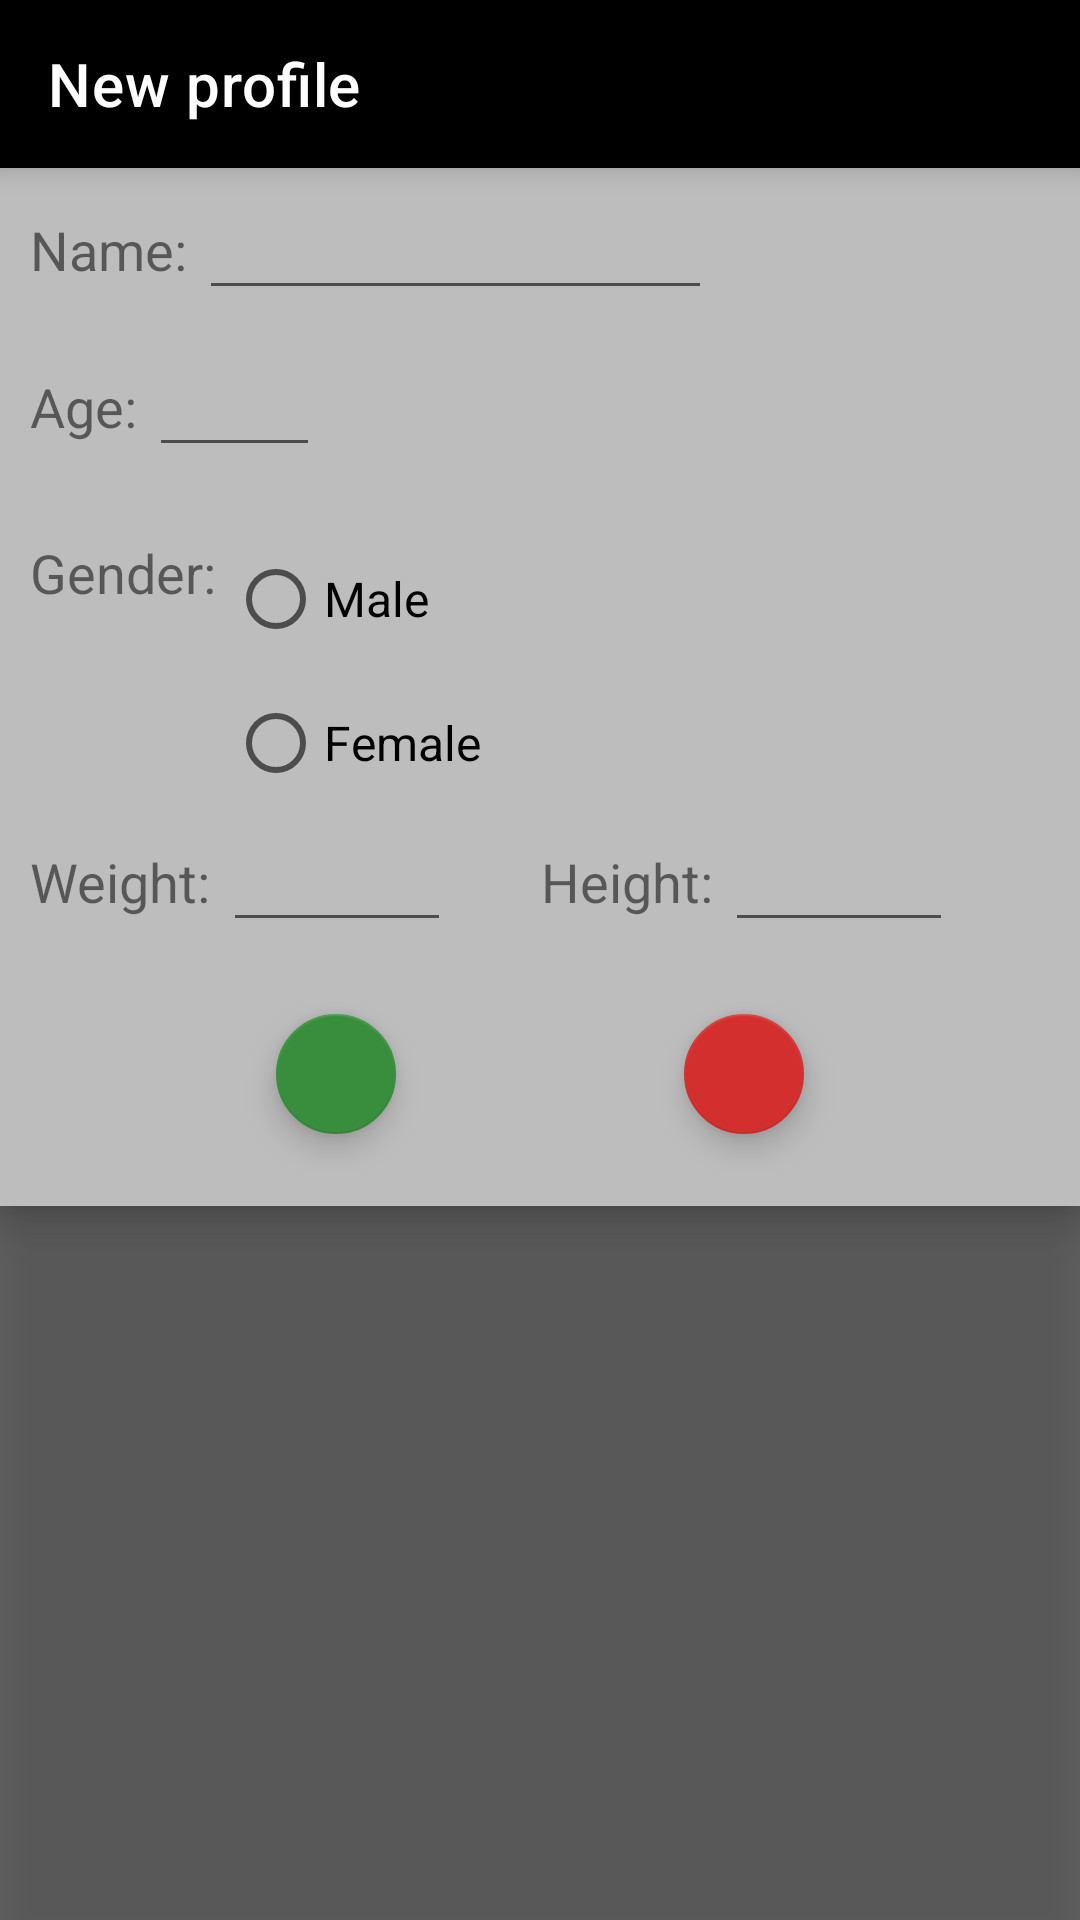

The Android layout XML behind this screen, and the referenced resources:
<!-- AndroidManifest.xml: application theme AppTheme -->
<!-- res/layout/dialog_new_profile.xml -->
<?xml version="1.0" encoding="utf-8"?>
<androidx.constraintlayout.widget.ConstraintLayout
        xmlns:android="http://schemas.android.com/apk/res/android"
        xmlns:app="http://schemas.android.com/apk/res-auto"
        xmlns:tools="http://schemas.android.com/tools"
        android:layout_width="match_parent"
        android:layout_height="match_parent"
        android:elevation="7dp"
        app:layout_behavior="@string/bottom_sheet_behavior">


    <View
            android:id="@+id/bottomDialogBackground"
            android:layout_width="match_parent"
            android:layout_height="match_parent"
            android:background="@color/full_black"
            android:clickable="true"
            android:alpha="0.6"
            android:elevation="8dp"/>

    <ScrollView
            android:layout_width="match_parent"
            android:layout_height="wrap_content"
            android:elevation="8dp"
            android:background="@drawable/shape_new_profile_dialog"
            app:layout_constraintTop_toTopOf="parent"
            app:layout_constraintStart_toStartOf="parent"
            app:layout_constraintEnd_toEndOf="parent">

        <androidx.constraintlayout.widget.ConstraintLayout
                android:layout_width="match_parent"
                android:layout_height="wrap_content">

            <androidx.appcompat.widget.Toolbar
                    android:id="@+id/toolbarNewProfile"
                    android:layout_width="match_parent"
                    android:layout_height="0dp"
                    style="@style/MainToolbar"
                    app:title="New profile"
                    app:titleTextColor="@color/pure_white"
                    app:layout_constraintStart_toStartOf="parent"
                    app:layout_constraintEnd_toEndOf="parent"
                    app:layout_constraintTop_toTopOf="parent"/>

            <TextView
                    android:id="@+id/textName"
                    android:layout_marginStart="10dp"
                    android:layout_marginTop="15dp"
                    android:paddingBottom="8dp"
                    android:layout_width="wrap_content"
                    android:layout_height="wrap_content"
                    android:text="@string/profile_setting_name"
                    android:textSize="18sp"
                    app:layout_constraintStart_toStartOf="parent"
                    app:layout_constraintTop_toBottomOf="@id/toolbarNewProfile"/>

            <EditText
                    android:id="@+id/editName"
                    android:layout_width="wrap_content"
                    android:layout_height="wrap_content"
                    android:inputType="text"
                    android:ems="9"
                    android:layout_marginStart="4dp"
                    android:textSize="16sp"
                    tools:ignore="LabelFor"
                    app:layout_constraintStart_toEndOf="@id/textName"
                    app:layout_constraintBottom_toBottomOf="@id/textName"/>

            <TextView
                    android:id="@+id/textAge"
                    android:layout_width="wrap_content"
                    android:layout_height="wrap_content"
                    android:text="@string/profile_setting_age"
                    android:textSize="18sp"
                    android:layout_gravity="center_vertical"
                    android:layout_marginStart="10dp"
                    android:layout_marginTop="20dp"
                    android:paddingBottom="8dp"

                    app:layout_constraintStart_toStartOf="parent"
                    app:layout_constraintTop_toBottomOf="@id/textName"/>

            <EditText
                    android:id="@+id/editAge"
                    android:layout_width="wrap_content"
                    android:layout_height="wrap_content"
                    android:inputType="number"
                    android:textSize="16sp"
                    android:ems="3"
                    tools:ignore="LabelFor"
                    android:layout_marginStart="4dp"
                    app:layout_constraintStart_toEndOf="@id/textAge"
                    app:layout_constraintBottom_toBottomOf="@id/textAge"/>

            <TextView
                    android:id="@+id/textGender"
                    android:text="@string/profile_setting_gender"
                    android:textSize="18sp"
                    android:layout_marginStart="10dp"
                    android:layout_marginTop="20dp"
                    android:paddingTop="3dp"
                    android:layout_width="wrap_content"
                    android:layout_height="wrap_content"
                    app:layout_constraintTop_toBottomOf="@id/textAge"
                    app:layout_constraintStart_toStartOf="parent"/>

            <RadioGroup
                    android:id="@+id/groupGender"
                    android:layout_width="wrap_content"
                    android:layout_height="wrap_content"
                    android:orientation="vertical"
                    android:layout_marginStart="4dp"
                    app:layout_constraintTop_toTopOf="@id/textGender"
                    app:layout_constraintStart_toEndOf="@id/textGender">

                <RadioButton
                        android:id="@+id/radioMale"
                        android:text="@string/profile_setting_gender_male"
                        android:textSize="16sp"
                        android:layout_width="wrap_content"
                        android:layout_height="wrap_content"/>

                <RadioButton
                        android:id="@+id/radioFemale"
                        android:layout_width="wrap_content"
                        android:layout_height="wrap_content"
                        android:text="@string/profile_setting_gender_female"
                        android:textSize="16sp"/>

            </RadioGroup>

            <TextView
                    android:id="@+id/textWeight"
                    android:text="@string/profile_setting_weight"
                    android:textSize="18sp"
                    android:layout_marginStart="10dp"
                    android:layout_marginTop="10dp"
                    android:paddingBottom="8dp"
                    android:layout_width="wrap_content"
                    android:layout_height="wrap_content"
                    app:layout_constraintTop_toBottomOf="@id/groupGender"
                    app:layout_constraintStart_toStartOf="parent"/>

            <EditText
                    android:id="@+id/editWeight"
                    android:layout_width="wrap_content"
                    android:layout_height="wrap_content"
                    android:inputType="numberDecimal"
                    android:ems="4"
                    android:textSize="16sp"
                    android:layout_marginStart="4dp"
                    tools:ignore="LabelFor"
                    app:layout_constraintBottom_toBottomOf="@id/textWeight"
                    app:layout_constraintStart_toEndOf="@id/textWeight"/>

            <TextView
                    android:id="@+id/textHeight"
                    android:text="@string/profile_setting_height"
                    android:textSize="18sp"
                    android:layout_marginStart="30dp"
                    android:layout_width="wrap_content"
                    android:layout_height="wrap_content"
                    app:layout_constraintTop_toTopOf="@id/textWeight"
                    app:layout_constraintStart_toEndOf="@id/editWeight"/>

            <EditText
                    android:id="@+id/editHeight"
                    android:layout_width="wrap_content"
                    android:layout_height="wrap_content"
                    android:inputType="numberDecimal"
                    android:ems="4"
                    android:layout_marginStart="4dp"
                    tools:ignore="LabelFor"
                    android:textSize="16sp"
                    app:layout_constraintTop_toTopOf="@id/editWeight"
                    app:layout_constraintStart_toEndOf="@id/textHeight"/>

            <com.google.android.material.floatingactionbutton.FloatingActionButton
                    android:id="@+id/btnCreate"
                    android:layout_width="wrap_content"
                    android:layout_height="wrap_content"
                    android:src="@drawable/ic_check"
                    app:fabSize="mini"
                    app:backgroundTint="@color/green_700"
                    android:layout_marginTop="20dp"
                    app:layout_constraintTop_toBottomOf="@+id/editHeight"
                    app:layout_constraintStart_toStartOf="parent"
                    app:layout_constraintEnd_toStartOf="@id/btnCancel"/>

            <com.google.android.material.floatingactionbutton.FloatingActionButton
                    android:id="@+id/btnCancel"
                    android:layout_width="wrap_content"
                    android:layout_height="wrap_content"
                    android:src="@drawable/ic_close"
                    app:fabSize="mini"
                    app:backgroundTint="@color/red_700"
                    android:layout_marginTop="20dp"
                    app:layout_constraintTop_toBottomOf="@+id/editHeight"
                    app:layout_constraintStart_toEndOf="@id/btnCreate"
                    app:layout_constraintEnd_toEndOf="parent"/>

            <Space
                    android:id="@+id/space"
                    android:layout_width="match_parent"
                    android:layout_height="20dp"
                    app:layout_constraintTop_toBottomOf="@id/btnCreate"/>

        </androidx.constraintlayout.widget.ConstraintLayout>

    </ScrollView>



</androidx.constraintlayout.widget.ConstraintLayout>
<!-- resources referenced by this layout -->
<resources>
  <color name="full_black">#000000</color>
  <color name="green_700">#388E3C</color>
  <color name="pure_white">#ffffff</color>
  <color name="red_700">#D32F2F</color>
  <!-- drawable shape_new_profile_dialog (drawable) -->
  <?xml version="1.0" encoding="utf-8"?>
  <shape xmlns:android="http://schemas.android.com/apk/res/android"
         android:shape="rectangle">
  
      <solid android:color="@color/grey_400"/>
      <corners android:topLeftRadius="8dp" android:topRightRadius="8dp"/>
  
  </shape>
  <string name="profile_setting_age">Age:</string>
  <string name="profile_setting_gender">Gender:</string>
  <string name="profile_setting_gender_female">Female</string>
  <string name="profile_setting_gender_male">Male</string>
  <string name="profile_setting_height">Height:</string>
  <string name="profile_setting_name">Name:</string>
  <string name="profile_setting_weight">Weight:</string>
  <style name="MainToolbar" parent="Base.Theme.AppCompat.Light.DarkActionBar">
          <item name="android:background">@color/full_black</item>
          <item name="android:elevation">6dp</item>
      </style>
  <style name="AppTheme" parent="Theme.MaterialComponents.Light.NoActionBar">
          <item name="colorPrimary">@color/color_central</item>
          <item name="colorOnPrimary">@color/pure_white</item>
          <item name="colorSurface">@color/color_deeper</item>
          <item name="colorOnSurface">@color/full_black</item>
          <item name="colorAccent">@color/color_lighter</item>
          <item name="colorOnBackground">@color/color_cooler</item>
          <item name="android:colorBackground">@color/pure_white</item>
          <item name="bottomSheetDialogTheme">@style/AppBottomSheetDialogTheme</item>
      </style>
  <color name="grey_400">#bdbdbd</color>
  <color name="color_central">#7d52ff</color>
  <color name="color_deeper">#EEEEEE</color>
  <color name="color_lighter">#b581ff</color>
  <color name="color_cooler">#DEDEDE</color>
  <style name="AppBottomSheetDialogTheme" parent="@style/ThemeOverlay.MaterialComponents.BottomSheetDialog">
          <item name="bottomSheetStyle">@style/RoundedBottomSheet</item>
          <item name="android:colorBackground">@color/color_deeper</item>
      </style>
  <style name="RoundedBottomSheet" parent="Widget.Design.BottomSheet.Modal">
          <item name="android:background">@drawable/bg_bottom_sheet_dialog</item>
      </style>
  <!-- drawable bg_bottom_sheet_dialog (drawable) -->
  <?xml version="1.0" encoding="utf-8"?>
  <shape xmlns:android="http://schemas.android.com/apk/res/android"
          android:shape="rectangle">
      <solid android:color="@color/pure_white" />
      <corners
              android:topLeftRadius="@dimen/radius_large"
              android:topRightRadius="@dimen/radius_large" />
  </shape>
  <dimen name="radius_large">20dp</dimen>
</resources>
